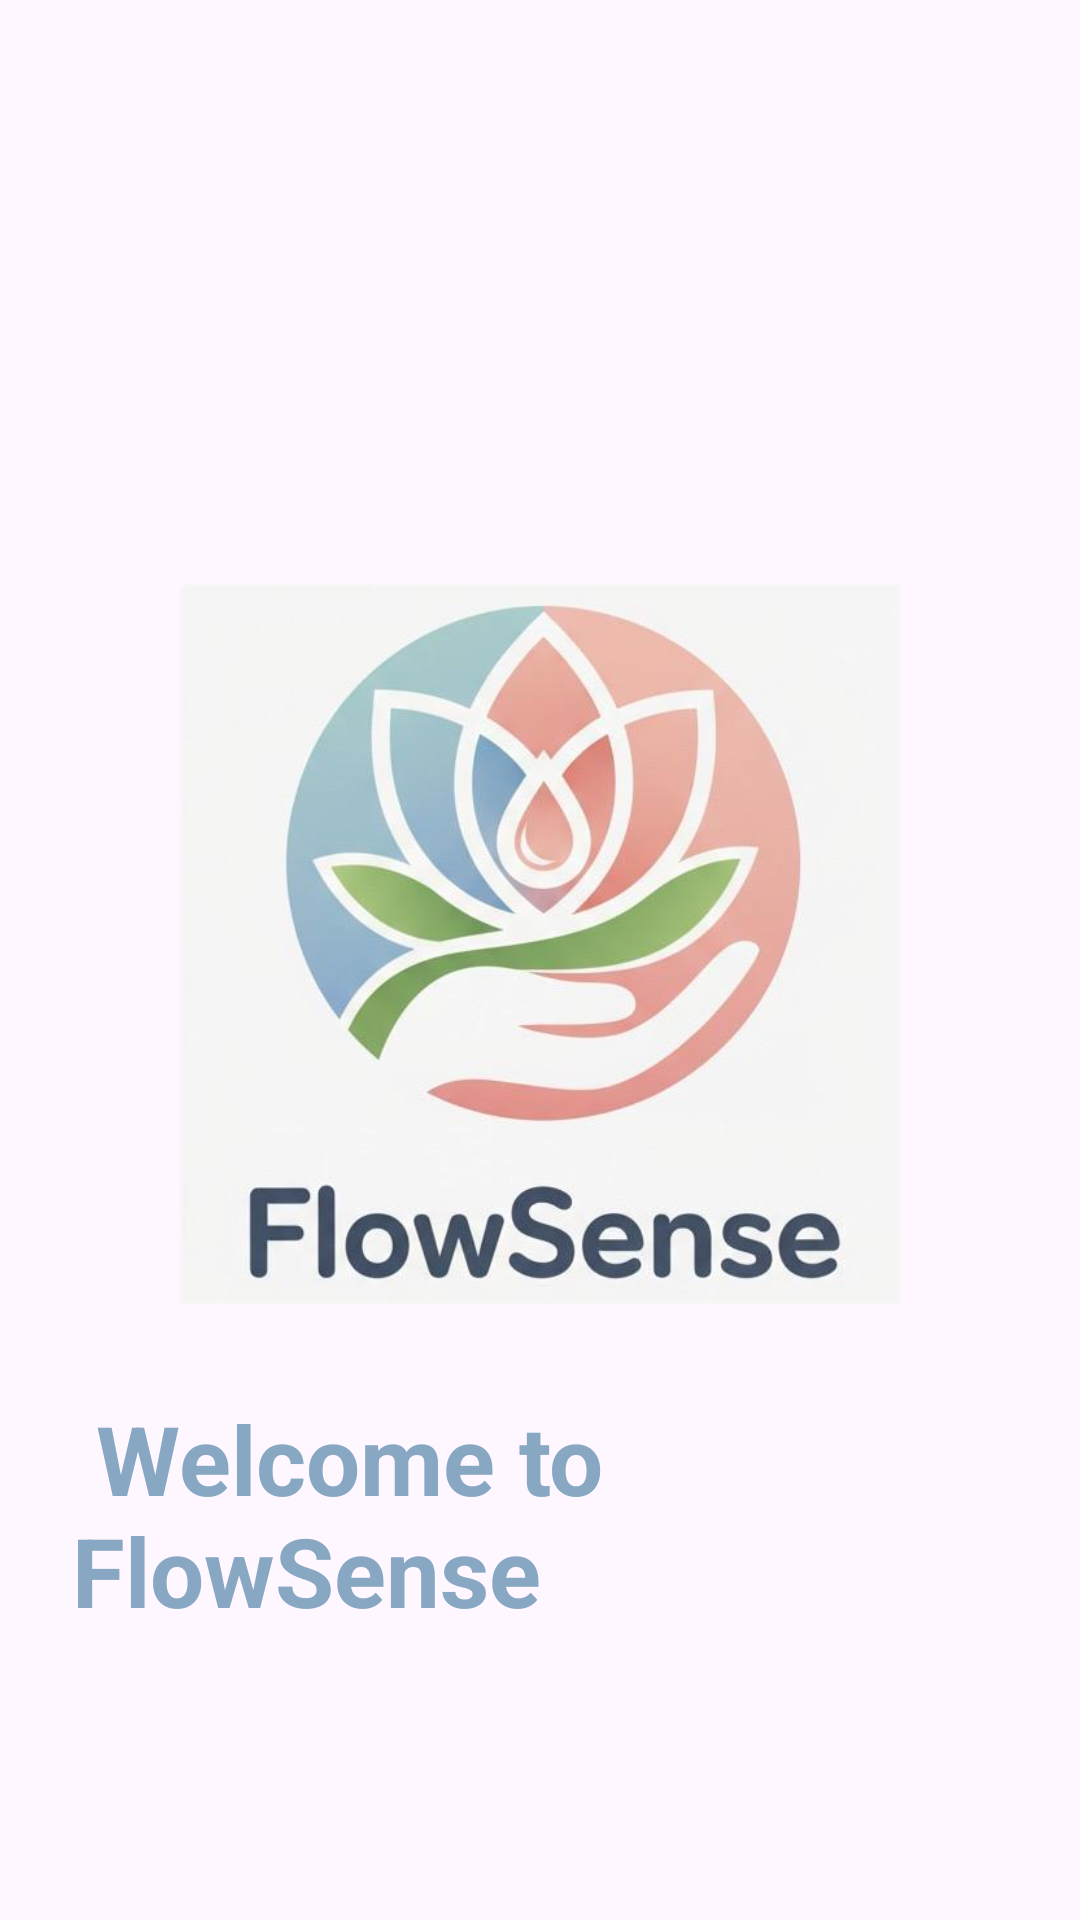

This screen was rendered from an Android layout file. Write that file and the resources it references.
<!-- AndroidManifest.xml: application theme Theme.FlowSense -->
<!-- res/layout/activity_splash_screen.xml -->
<?xml version="1.0" encoding="utf-8"?>
<RelativeLayout xmlns:android="http://schemas.android.com/apk/res/android"
    xmlns:app="http://schemas.android.com/apk/res-auto"
    xmlns:tools="http://schemas.android.com/tools"
    android:id="@+id/main"
    android:gravity="center"
    android:layout_width="match_parent"
    android:layout_height="match_parent"
    android:padding="24dp"
    tools:context=".SplashScreen">
    <ImageView
        android:id="@+id/logoImage"
        android:layout_width="240dp"
        android:layout_height="240dp"
        android:layout_centerHorizontal="true"
        android:layout_marginBottom="10dp"
        android:layout_alignParentTop="true"
        android:layout_marginTop="100dp"
        android:layout_marginEnd="24dp"
        android:layout_marginStart="24dp"
        android:src="@drawable/applogo"
        android:contentDescription="App Logo" />

    <TextView
        android:id="@+id/appName"
        android:layout_width="wrap_content"
        android:layout_height="wrap_content"
        android:text=" Welcome to FlowSense "
        android:textColor="@color/blue"
        android:textSize="32sp"
        android:textStyle="bold"
        android:layout_below="@id/logoImage"
        android:layout_centerHorizontal="true"
        android:layout_marginTop="20dp" />

</RelativeLayout>
<!-- resources referenced by this layout -->
<resources>
  <color name="blue">#88a7c3</color>
  <!-- drawable applogo: jpg bitmap (drawable, 26492 bytes) -->
  <style name="Theme.FlowSense" parent="Base.Theme.FlowSense" />
  <style name="Base.Theme.FlowSense" parent="Theme.Material3.DayNight.NoActionBar">
          
          
      </style>
</resources>
